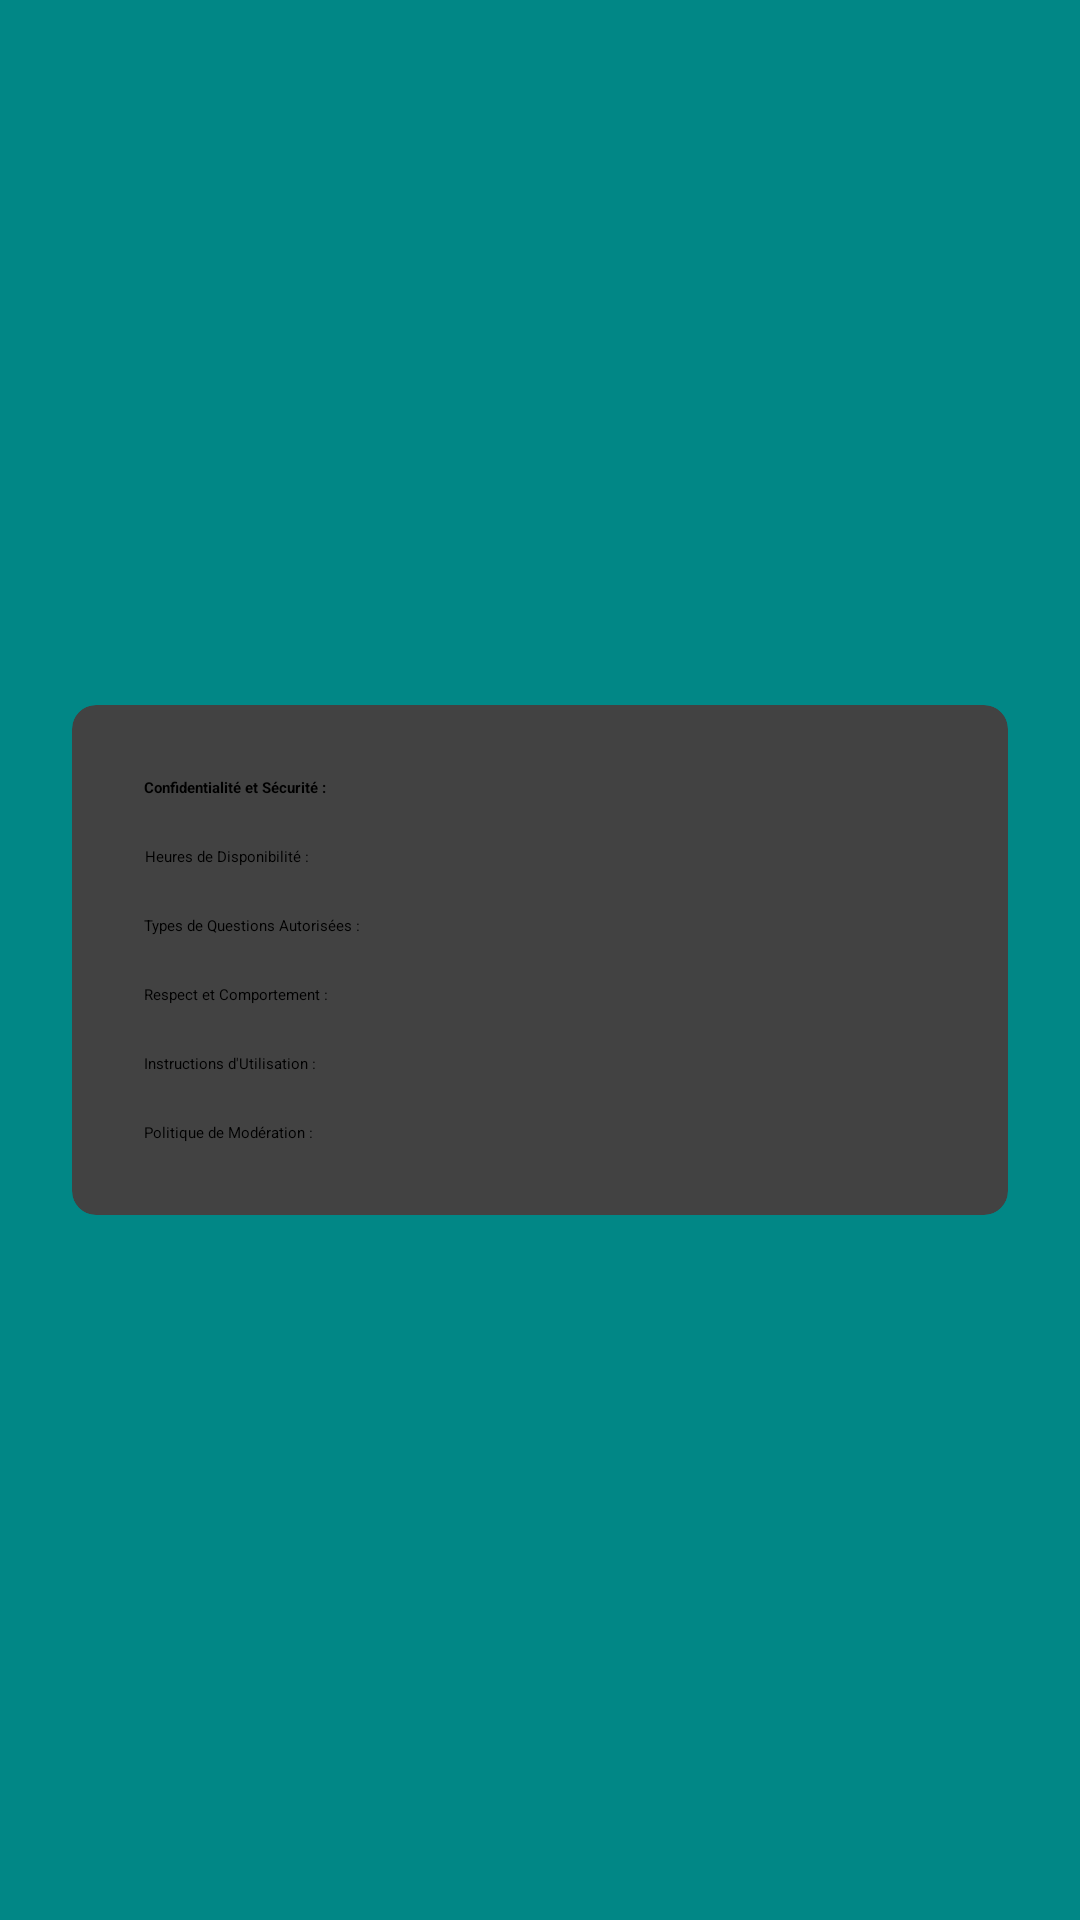

Android layout source for this screen:
<!-- AndroidManifest.xml: application theme Theme.Project_App -->
<!-- res/layout/fragment_subscriptions.xml -->
<?xml version="1.0" encoding="utf-8"?>
<LinearLayout xmlns:android="http://schemas.android.com/apk/res/android"
    xmlns:app="http://schemas.android.com/apk/res-auto"
    android:layout_width="match_parent"
    android:layout_height="match_parent"
    android:orientation="vertical"
    android:padding="16dp"
    android:gravity="center"
    android:background="@color/teal_700">

    <androidx.cardview.widget.CardView
        android:layout_width="match_parent"
        android:layout_height="wrap_content"
        android:layout_margin="8dp"
        app:cardCornerRadius="8dp"
        app:cardElevation="4dp">

        <LinearLayout
            android:layout_width="match_parent"
            android:layout_height="wrap_content"
            android:orientation="vertical"
            android:padding="16dp">

            <TextView
                android:id="@+id/confidentialityTextView"
                android:layout_width="wrap_content"
                android:layout_height="wrap_content"
                android:text="Confidentialité et Sécurité :"
                android:textStyle="bold"
                android:gravity="center"
                android:padding="8dp" />

            <TextView
                android:id="@+id/availabilityTextView"
                android:layout_width="wrap_content"
                android:layout_height="wrap_content"
                android:text="Heures de Disponibilité :"
                android:gravity="center"
                android:padding="8dp" />

            <TextView
                android:id="@+id/questionTypesTextView"
                android:layout_width="wrap_content"
                android:layout_height="wrap_content"
                android:text="Types de Questions Autorisées :"
                android:gravity="center"
                android:padding="8dp" />

            <TextView
                android:id="@+id/behaviorTextView"
                android:layout_width="wrap_content"
                android:layout_height="wrap_content"
                android:text="Respect et Comportement :"
                android:gravity="center"
                android:padding="8dp" />

            <TextView
                android:id="@+id/usageInstructionsTextView"
                android:layout_width="wrap_content"
                android:layout_height="wrap_content"
                android:text="Instructions d'Utilisation :"
                android:gravity="center"
                android:padding="8dp" />

            <TextView
                android:id="@+id/moderationPolicyTextView"
                android:layout_width="wrap_content"
                android:layout_height="wrap_content"
                android:text="Politique de Modération :"
                android:gravity="center"
                android:padding="8dp" />
        </LinearLayout>
    </androidx.cardview.widget.CardView>
</LinearLayout>
<!-- resources referenced by this layout -->
<resources>
  <color name="teal_700">#FF018786</color>
</resources>
